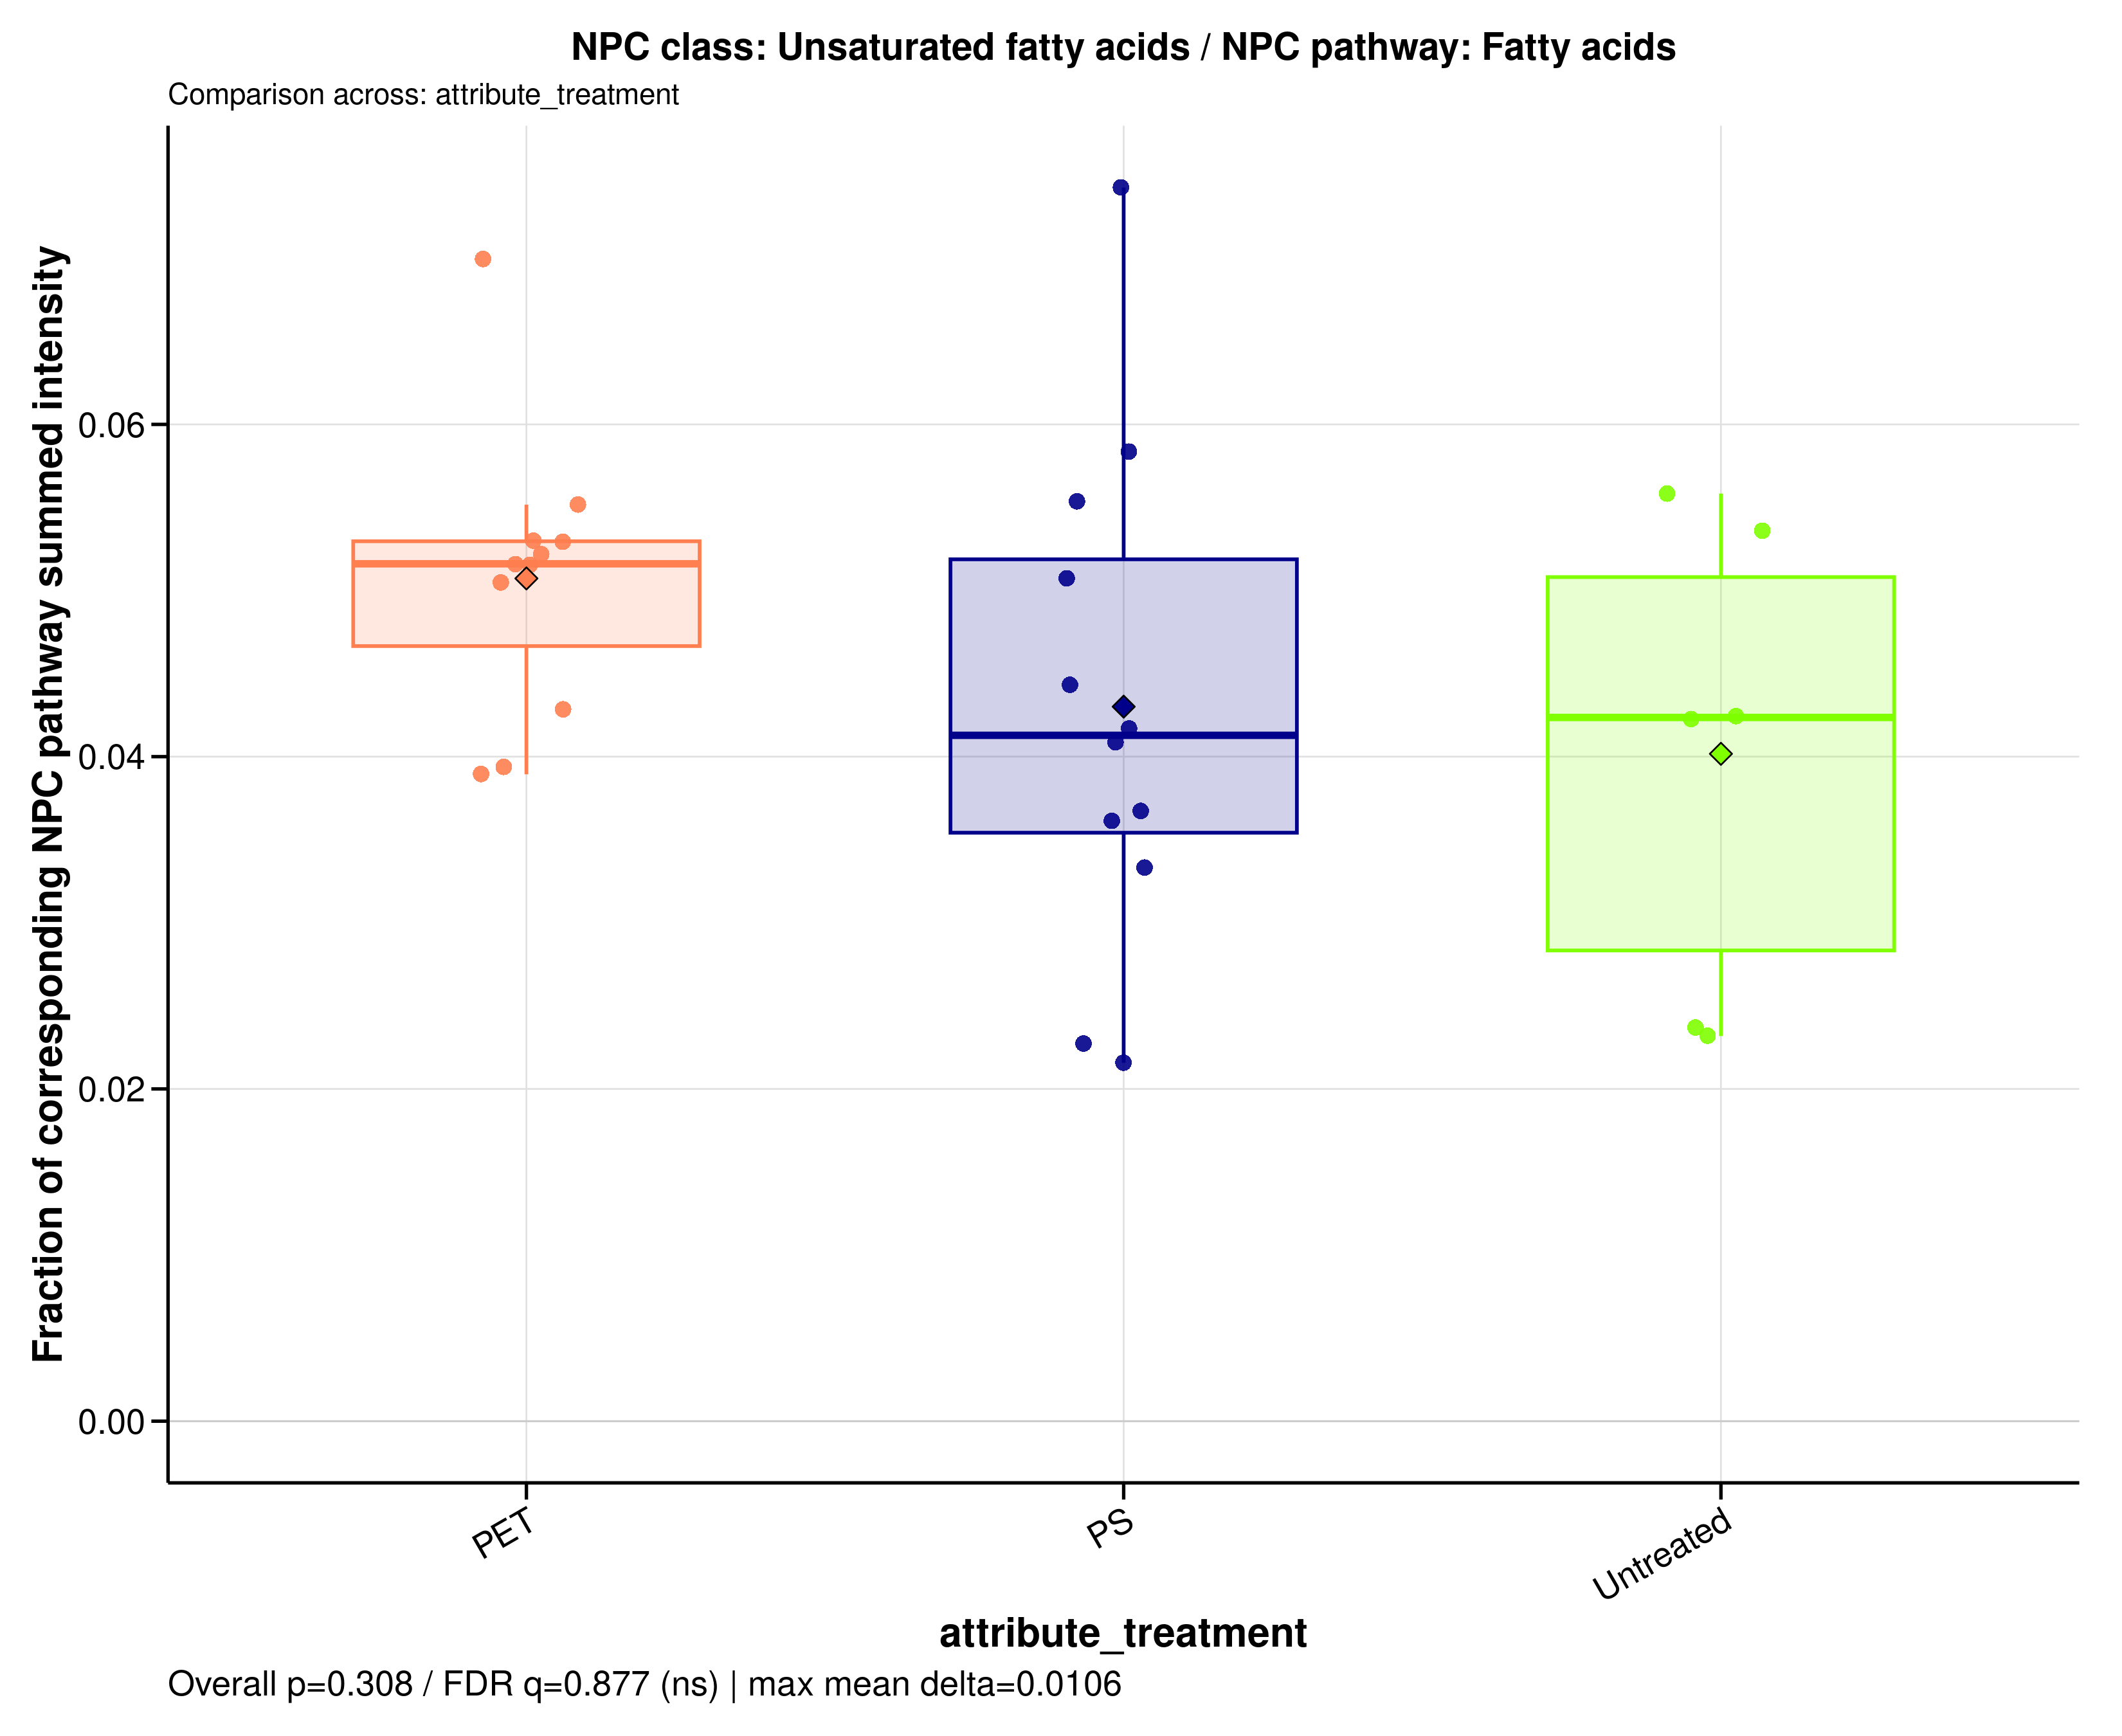

Data behind this chart, as committed beside it:
sample_id	group	data_source	numerator_level	numerator_term	numerator_class	denominator_level	denominator_term	npc_pathway	npc_superclass	npc_class	ratio_label	ratio_plot_label	numerator_n_features	denominator_n_features	numerator_summed_intensity	denominator_summed_intensity	ratio	npc_overall_test	npc_overall_p_value	npc_overall_q_value	npc_overall_significance	npc_max_mean_difference	npc_max_median_difference
A549_110626_PET05	PET	filtered	class	Unsaturated fatty acids	Unsaturated fatty acids	pathway	Fatty acids	Fatty acids	Fatty Acids and Conjugates	Unsaturated fatty acids	NPC class: Unsaturated fatty acids / NPC…	Unsaturated fatty acids	59	1435	26.42	506.3	0.05217	kruskal_wallis	0.3082	0.8771	ns	0.01056	0.01032
A549_110626_PET100	PET	filtered	class	Unsaturated fatty acids	Unsaturated fatty acids	pathway	Fatty acids	Fatty acids	Fatty Acids and Conjugates	Unsaturated fatty acids	NPC class: Unsaturated fatty acids / NPC…	Unsaturated fatty acids	59	1435	29.47	556	0.053	kruskal_wallis	0.3082	0.8771	ns	0.01056	0.01032
A549_110626_PS05	PS	filtered	class	Unsaturated fatty acids	Unsaturated fatty acids	pathway	Fatty acids	Fatty acids	Fatty Acids and Conjugates	Unsaturated fatty acids	NPC class: Unsaturated fatty acids / NPC…	Unsaturated fatty acids	59	1435	21.64	529.5	0.04087	kruskal_wallis	0.3082	0.8771	ns	0.01056	0.01032
A549_110626_PS100	PS	filtered	class	Unsaturated fatty acids	Unsaturated fatty acids	pathway	Fatty acids	Fatty acids	Fatty Acids and Conjugates	Unsaturated fatty acids	NPC class: Unsaturated fatty acids / NPC…	Unsaturated fatty acids	59	1435	35.49	607.9	0.05838	kruskal_wallis	0.3082	0.8771	ns	0.01056	0.01032
A549_110626_untreated	Untreated	filtered	class	Unsaturated fatty acids	Unsaturated fatty acids	pathway	Fatty acids	Fatty acids	Fatty Acids and Conjugates	Unsaturated fatty acids	NPC class: Unsaturated fatty acids / NPC…	Unsaturated fatty acids	59	1435	26.96	635.3	0.04244	kruskal_wallis	0.3082	0.8771	ns	0.01056	0.01032
A549_180626_PET05	PET	filtered	class	Unsaturated fatty acids	Unsaturated fatty acids	pathway	Fatty acids	Fatty acids	Fatty Acids and Conjugates	Unsaturated fatty acids	NPC class: Unsaturated fatty acids / NPC…	Unsaturated fatty acids	59	1435	20.86	394.2	0.05293	kruskal_wallis	0.3082	0.8771	ns	0.01056	0.01032
A549_180626_PET100	PET	filtered	class	Unsaturated fatty acids	Unsaturated fatty acids	pathway	Fatty acids	Fatty acids	Fatty Acids and Conjugates	Unsaturated fatty acids	NPC class: Unsaturated fatty acids / NPC…	Unsaturated fatty acids	59	1435	20.8	534.1	0.03894	kruskal_wallis	0.3082	0.8771	ns	0.01056	0.01032
A549_180626_PS05	PS	filtered	class	Unsaturated fatty acids	Unsaturated fatty acids	pathway	Fatty acids	Fatty acids	Fatty Acids and Conjugates	Unsaturated fatty acids	NPC class: Unsaturated fatty acids / NPC…	Unsaturated fatty acids	59	1435	11.2	519.3	0.02157	kruskal_wallis	0.3082	0.8771	ns	0.01056	0.01032
A549_180626_PS100	PS	filtered	class	Unsaturated fatty acids	Unsaturated fatty acids	pathway	Fatty acids	Fatty acids	Fatty Acids and Conjugates	Unsaturated fatty acids	NPC class: Unsaturated fatty acids / NPC…	Unsaturated fatty acids	59	1435	19.7	590.8	0.03334	kruskal_wallis	0.3082	0.8771	ns	0.01056	0.01032
A549_180626_untreated	Untreated	filtered	class	Unsaturated fatty acids	Unsaturated fatty acids	pathway	Fatty acids	Fatty acids	Fatty Acids and Conjugates	Unsaturated fatty acids	NPC class: Unsaturated fatty acids / NPC…	Unsaturated fatty acids	59	1435	13.32	574.8	0.02318	kruskal_wallis	0.3082	0.8771	ns	0.01056	0.01032
A549_210626_PET05	PET	filtered	class	Unsaturated fatty acids	Unsaturated fatty acids	pathway	Fatty acids	Fatty acids	Fatty Acids and Conjugates	Unsaturated fatty acids	NPC class: Unsaturated fatty acids / NPC…	Unsaturated fatty acids	59	1435	28.38	550	0.05161	kruskal_wallis	0.3082	0.8771	ns	0.01056	0.01032
A549_210626_PET100	PET	filtered	class	Unsaturated fatty acids	Unsaturated fatty acids	pathway	Fatty acids	Fatty acids	Fatty Acids and Conjugates	Unsaturated fatty acids	NPC class: Unsaturated fatty acids / NPC…	Unsaturated fatty acids	59	1435	36.74	666	0.05517	kruskal_wallis	0.3082	0.8771	ns	0.01056	0.01032
A549_210626_PS05	PS	filtered	class	Unsaturated fatty acids	Unsaturated fatty acids	pathway	Fatty acids	Fatty acids	Fatty Acids and Conjugates	Unsaturated fatty acids	NPC class: Unsaturated fatty acids / NPC…	Unsaturated fatty acids	59	1435	11.57	509.1	0.02274	kruskal_wallis	0.3082	0.8771	ns	0.01056	0.01032
A549_210626_PS100	PS	filtered	class	Unsaturated fatty acids	Unsaturated fatty acids	pathway	Fatty acids	Fatty acids	Fatty Acids and Conjugates	Unsaturated fatty acids	NPC class: Unsaturated fatty acids / NPC…	Unsaturated fatty acids	59	1435	27.96	670.6	0.0417	kruskal_wallis	0.3082	0.8771	ns	0.01056	0.01032
A549_210626_untreated	Untreated	filtered	class	Unsaturated fatty acids	Unsaturated fatty acids	pathway	Fatty acids	Fatty acids	Fatty Acids and Conjugates	Unsaturated fatty acids	NPC class: Unsaturated fatty acids / NPC…	Unsaturated fatty acids	59	1435	22.78	538.8	0.04228	kruskal_wallis	0.3082	0.8771	ns	0.01056	0.01032
MDM_160526_PET05	PET	filtered	class	Unsaturated fatty acids	Unsaturated fatty acids	pathway	Fatty acids	Fatty acids	Fatty Acids and Conjugates	Unsaturated fatty acids	NPC class: Unsaturated fatty acids / NPC…	Unsaturated fatty acids	59	1435	17.4	344.8	0.05047	kruskal_wallis	0.3082	0.8771	ns	0.01056	0.01032
MDM_160526_PET100	PET	filtered	class	Unsaturated fatty acids	Unsaturated fatty acids	pathway	Fatty acids	Fatty acids	Fatty Acids and Conjugates	Unsaturated fatty acids	NPC class: Unsaturated fatty acids / NPC…	Unsaturated fatty acids	59	1435	24.42	473.8	0.05156	kruskal_wallis	0.3082	0.8771	ns	0.01056	0.01032
MDM_160526_PS05	PS	filtered	class	Unsaturated fatty acids	Unsaturated fatty acids	pathway	Fatty acids	Fatty acids	Fatty Acids and Conjugates	Unsaturated fatty acids	NPC class: Unsaturated fatty acids / NPC…	Unsaturated fatty acids	59	1435	12.15	330.5	0.03675	kruskal_wallis	0.3082	0.8771	ns	0.01056	0.01032
MDM_160526_PS100	PS	filtered	class	Unsaturated fatty acids	Unsaturated fatty acids	pathway	Fatty acids	Fatty acids	Fatty Acids and Conjugates	Unsaturated fatty acids	NPC class: Unsaturated fatty acids / NPC…	Unsaturated fatty acids	59	1435	45.22	609	0.07426	kruskal_wallis	0.3082	0.8771	ns	0.01056	0.01032
MDM_160526_untreated	Untreated	filtered	class	Unsaturated fatty acids	Unsaturated fatty acids	pathway	Fatty acids	Fatty acids	Fatty Acids and Conjugates	Unsaturated fatty acids	NPC class: Unsaturated fatty acids / NPC…	Unsaturated fatty acids	59	1435	21.41	383.4	0.05584	kruskal_wallis	0.3082	0.8771	ns	0.01056	0.01032
MDM_A_190626_PET05	PET	filtered	class	Unsaturated fatty acids	Unsaturated fatty acids	pathway	Fatty acids	Fatty acids	Fatty Acids and Conjugates	Unsaturated fatty acids	NPC class: Unsaturated fatty acids / NPC…	Unsaturated fatty acids	59	1435	0	0	NA	kruskal_wallis	0.3082	0.8771	ns	0.01056	0.01032
MDM_A_190626_PET100	PET	filtered	class	Unsaturated fatty acids	Unsaturated fatty acids	pathway	Fatty acids	Fatty acids	Fatty Acids and Conjugates	Unsaturated fatty acids	NPC class: Unsaturated fatty acids / NPC…	Unsaturated fatty acids	59	1435	33.6	480.4	0.06994	kruskal_wallis	0.3082	0.8771	ns	0.01056	0.01032
MDM_A_190626_PS05	PS	filtered	class	Unsaturated fatty acids	Unsaturated fatty acids	pathway	Fatty acids	Fatty acids	Fatty Acids and Conjugates	Unsaturated fatty acids	NPC class: Unsaturated fatty acids / NPC…	Unsaturated fatty acids	59	1435	15.37	346.6	0.04433	kruskal_wallis	0.3082	0.8771	ns	0.01056	0.01032
MDM_A_190626_PS100	PS	filtered	class	Unsaturated fatty acids	Unsaturated fatty acids	pathway	Fatty acids	Fatty acids	Fatty Acids and Conjugates	Unsaturated fatty acids	NPC class: Unsaturated fatty acids / NPC…	Unsaturated fatty acids	59	1435	19.76	389.6	0.05072	kruskal_wallis	0.3082	0.8771	ns	0.01056	0.01032
MDM_A_190626_untreated	Untreated	filtered	class	Unsaturated fatty acids	Unsaturated fatty acids	pathway	Fatty acids	Fatty acids	Fatty Acids and Conjugates	Unsaturated fatty acids	NPC class: Unsaturated fatty acids / NPC…	Unsaturated fatty acids	59	1435	22.01	410.7	0.0536	kruskal_wallis	0.3082	0.8771	ns	0.01056	0.01032
MDM_B_120626_PS05	PS	filtered	class	Unsaturated fatty acids	Unsaturated fatty acids	pathway	Fatty acids	Fatty acids	Fatty Acids and Conjugates	Unsaturated fatty acids	NPC class: Unsaturated fatty acids / NPC…	Unsaturated fatty acids	59	1435	20.35	367.7	0.05536	kruskal_wallis	0.3082	0.8771	ns	0.01056	0.01032
MDM_B_190626_PET05	PET	filtered	class	Unsaturated fatty acids	Unsaturated fatty acids	pathway	Fatty acids	Fatty acids	Fatty Acids and Conjugates	Unsaturated fatty acids	NPC class: Unsaturated fatty acids / NPC…	Unsaturated fatty acids	59	1435	11.52	292.5	0.03938	kruskal_wallis	0.3082	0.8771	ns	0.01056	0.01032
MDM_B_190626_PET100	PET	filtered	class	Unsaturated fatty acids	Unsaturated fatty acids	pathway	Fatty acids	Fatty acids	Fatty Acids and Conjugates	Unsaturated fatty acids	NPC class: Unsaturated fatty acids / NPC…	Unsaturated fatty acids	59	1435	18.45	430.6	0.04285	kruskal_wallis	0.3082	0.8771	ns	0.01056	0.01032
MDM_B_190626_PS100	PS	filtered	class	Unsaturated fatty acids	Unsaturated fatty acids	pathway	Fatty acids	Fatty acids	Fatty Acids and Conjugates	Unsaturated fatty acids	NPC class: Unsaturated fatty acids / NPC…	Unsaturated fatty acids	59	1435	17.45	483.2	0.03612	kruskal_wallis	0.3082	0.8771	ns	0.01056	0.01032
MDM_B_190626_untreated	Untreated	filtered	class	Unsaturated fatty acids	Unsaturated fatty acids	pathway	Fatty acids	Fatty acids	Fatty Acids and Conjugates	Unsaturated fatty acids	NPC class: Unsaturated fatty acids / NPC…	Unsaturated fatty acids	59	1435	7.886	332.9	0.02369	kruskal_wallis	0.3082	0.8771	ns	0.01056	0.01032
